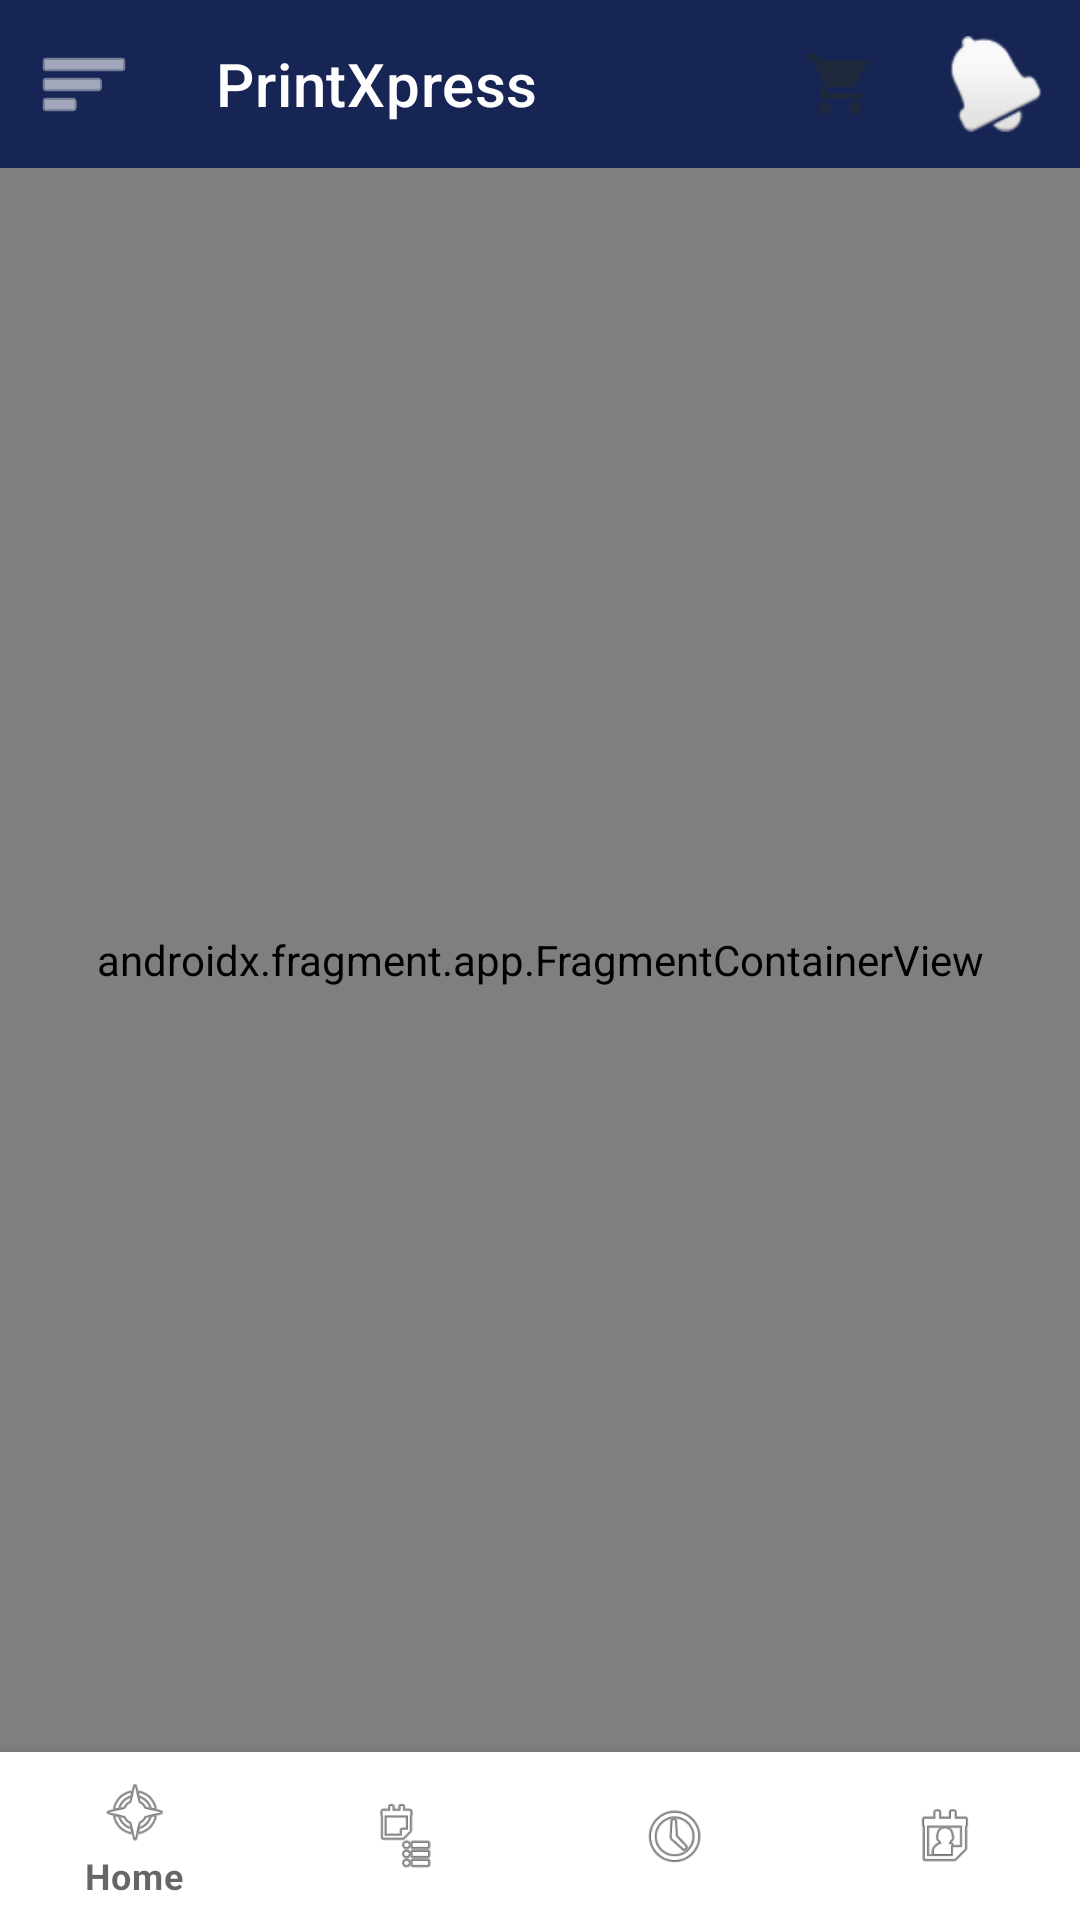

Here is an Android app screen rendered from its layout file. Give the layout XML and the strings, colors and styles it references.
<!-- AndroidManifest.xml: application theme Theme.PrintXpress -->
<!-- res/layout/activity_main.xml -->
<?xml version="1.0" encoding="utf-8"?>
<androidx.drawerlayout.widget.DrawerLayout xmlns:android="http://schemas.android.com/apk/res/android"
    xmlns:app="http://schemas.android.com/apk/res-auto"
    android:id="@+id/drawer_layout"
    android:layout_width="match_parent"
    android:layout_height="match_parent">

    <LinearLayout
        android:layout_width="match_parent"
        android:layout_height="match_parent"
        android:orientation="vertical">

        
        <com.google.android.material.appbar.AppBarLayout
            android:layout_width="match_parent"
            android:layout_height="wrap_content"
            app:elevation="2dp">

            <com.google.android.material.appbar.MaterialToolbar
                android:id="@+id/topAppBar"
                android:layout_width="match_parent"
                android:layout_height="?attr/actionBarSize"
                android:background="#172554"
                app:title="PrintXpress"
                app:titleTextColor="@android:color/white"
                app:subtitleTextColor="#94A3B8"
                app:navigationIcon="@android:drawable/ic_menu_sort_by_size"
                app:navigationIconTint="@android:color/white"
                app:menu="@menu/top_app_bar_menu" />

        </com.google.android.material.appbar.AppBarLayout>

        
        <androidx.fragment.app.FragmentContainerView
            android:id="@+id/nav_host_fragment"
            android:name="androidx.navigation.fragment.NavHostFragment"
            android:layout_width="match_parent"
            android:layout_height="0dp"
            android:layout_weight="1"
            app:defaultNavHost="true"
            app:navGraph="@navigation/nav_graph" />

        
        <com.google.android.material.bottomnavigation.BottomNavigationView
            android:id="@+id/bottom_nav"
            android:layout_width="match_parent"
            android:layout_height="wrap_content"
            app:menu="@menu/bottom_nav_menu"
            app:backgroundTint="@color/surface"
            app:itemIconTint="@color/nav_item_color"
            app:itemTextColor="@color/nav_item_color"
            android:visibility="visible"/>

    </LinearLayout>

    
    <com.google.android.material.navigation.NavigationView
        android:id="@+id/navigation_view"
        android:layout_width="wrap_content"
        android:layout_height="match_parent"
        android:layout_gravity="start"
        app:headerLayout="@layout/nav_header_main"
        app:menu="@menu/drawer_menu" />

</androidx.drawerlayout.widget.DrawerLayout>
<!-- res/layout/nav_header_main.xml (included above) -->
<?xml version="1.0" encoding="utf-8"?>
<LinearLayout xmlns:android="http://schemas.android.com/apk/res/android"
    xmlns:app="http://schemas.android.com/apk/res-auto"
    android:layout_width="match_parent"
    android:layout_height="176dp"
    android:background="#172554"
    android:orientation="vertical"
    android:padding="16dp"
    android:gravity="bottom">

    <LinearLayout
        android:layout_width="match_parent"
        android:layout_height="wrap_content"
        android:orientation="horizontal"
        android:gravity="center_vertical">

        <com.google.android.material.card.MaterialCardView
            android:layout_width="56dp"
            android:layout_height="56dp"
            app:cardCornerRadius="28dp"
            app:cardElevation="3dp"
            app:cardBackgroundColor="@color/white"
            app:strokeWidth="2dp"
            app:strokeColor="#EA580C"
            android:layout_marginEnd="12dp">

            <ImageView
                android:id="@+id/ivDrawerAvatar"
                android:layout_width="match_parent"
                android:layout_height="match_parent"
                android:src="@drawable/ic_profile"
                android:scaleType="centerCrop"
                android:contentDescription="Customer Avatar" />

        </com.google.android.material.card.MaterialCardView>

        <LinearLayout
            android:layout_width="0dp"
            android:layout_height="wrap_content"
            android:layout_weight="1"
            android:orientation="vertical">

            <TextView
                android:id="@+id/tvDrawerUserName"
                android:layout_width="wrap_content"
                android:layout_height="wrap_content"
                android:text="Valued Customer"
                android:textColor="@android:color/white"
                android:textSize="18sp"
                android:textStyle="bold" />

            <TextView
                android:id="@+id/tvDrawerUserEmail"
                android:layout_width="wrap_content"
                android:layout_height="wrap_content"
                android:text="Welcome to PrintXpress"
                android:textColor="#94A3B8"
                android:textSize="13sp" />

        </LinearLayout>

    </LinearLayout>

</LinearLayout>
<!-- resources referenced by this layout -->
<resources>
  <color name="surface">#FFFFFF</color>
  <color name="white">#FFFFFF</color>
  <!-- drawable ic_profile (drawable) -->
  <vector xmlns:android="http://schemas.android.com/apk/res/android"
      android:width="24dp"
      android:height="24dp"
      android:viewportWidth="24"
      android:viewportHeight="24">
    <path
        android:fillColor="#1E293B"
        android:pathData="M12,12c2.21,0 4,-1.79 4,-4s-1.79,-4 -4,-4 -4,1.79 -4,4 1.79,4 4,4zM12,14c-2.67,0 -8,1.34 -8,4v2h16v-2c0,-2.66 -5.33,-4 -8,-4z"/>
  </vector>
  <style name="Theme.PrintXpress" parent="Theme.MaterialComponents.DayNight.NoActionBar">
          <item name="colorPrimary">@color/primary</item>
          <item name="colorPrimaryVariant">@color/primary_variant</item>
          <item name="colorSecondary">@color/secondary</item>
          <item name="colorSecondaryVariant">@color/secondary_variant</item>
          <item name="android:statusBarColor">@color/primary_variant</item>
          <item name="android:windowBackground">@color/background</item>
          <item name="colorSurface">@color/surface</item>
          <item name="colorOnSurface">@color/text_primary</item>
      </style>
  <color name="primary">#2563EB</color>
  <color name="primary_variant">#172554</color>
  <color name="secondary">#FF9F1C</color>
  <color name="secondary_variant">#EA580C</color>
  <color name="background">#F4F6F8</color>
  <color name="text_primary">#0F172A</color>
</resources>
